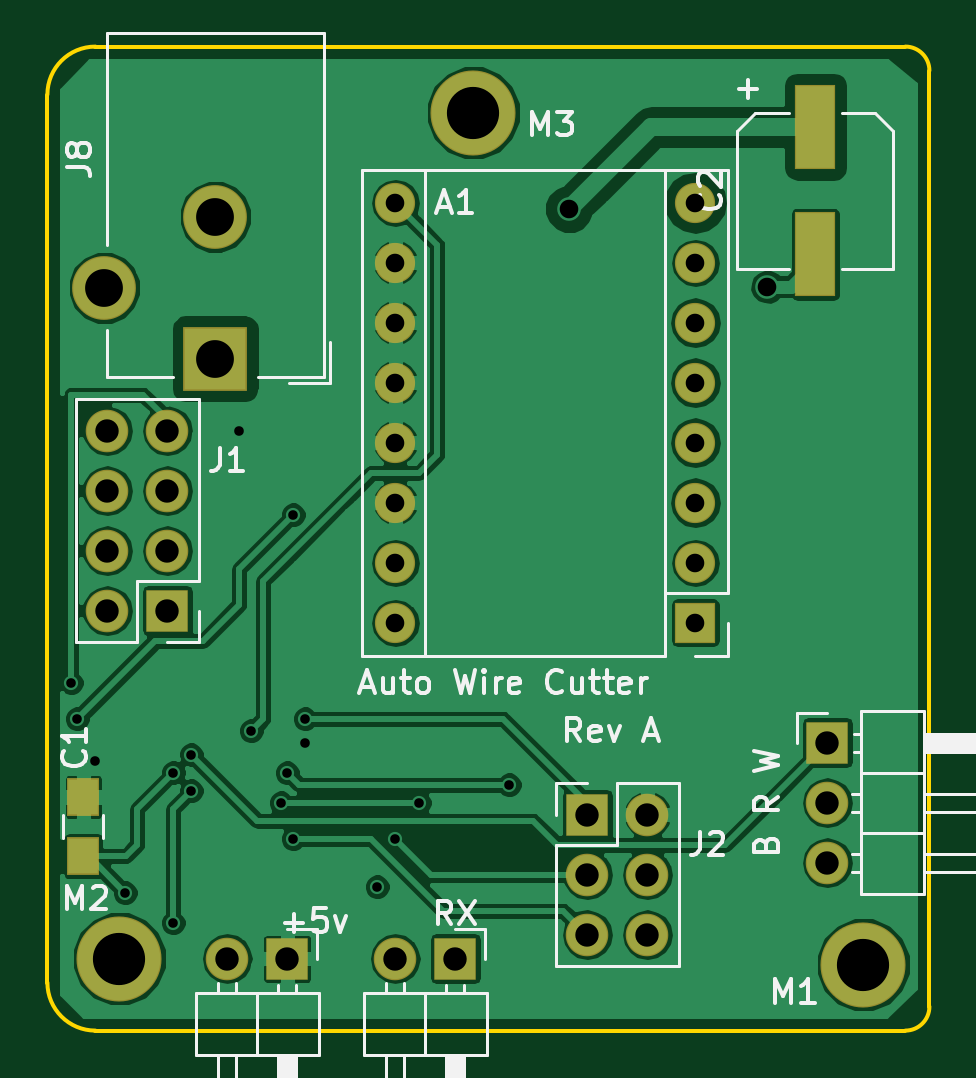
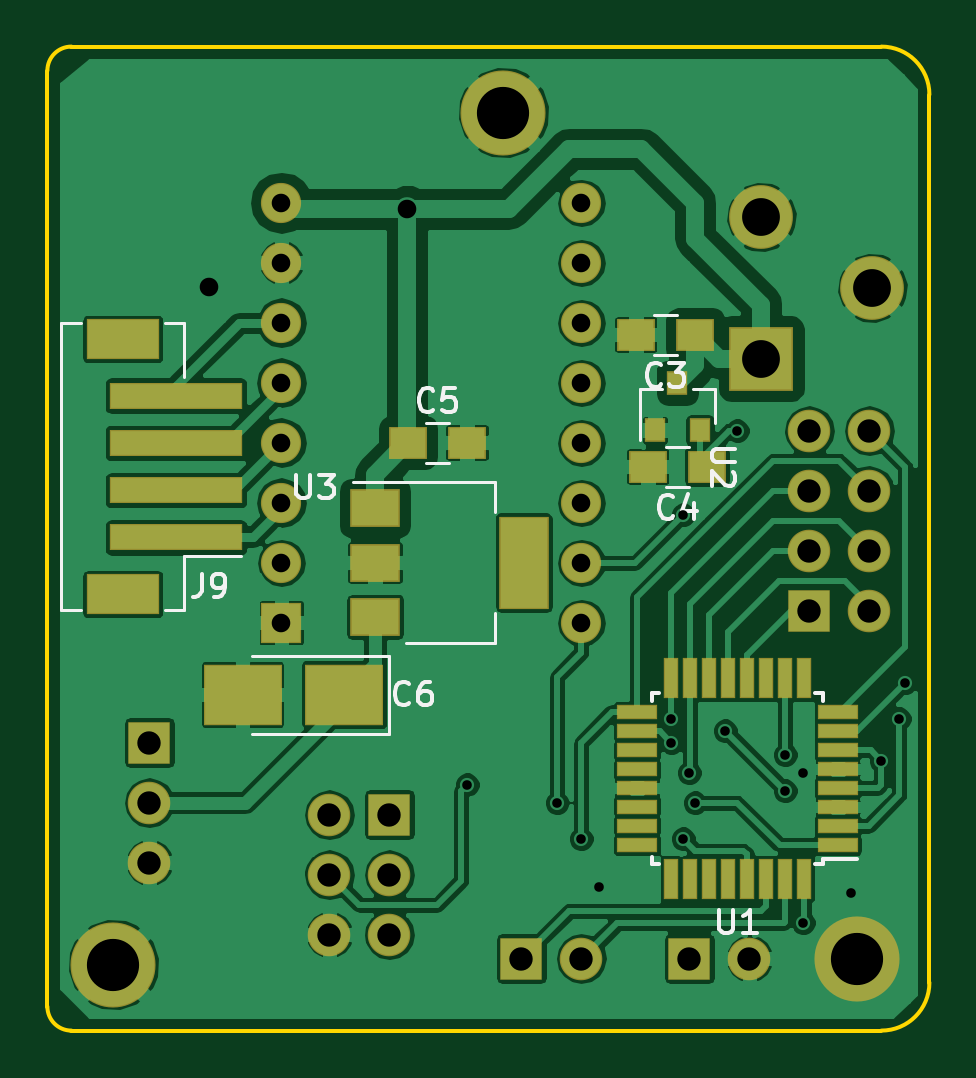
Circuit board: 8 layer files. Board 37.3 x 41.7 mm.
- bottom_copper: AutoWireCutterKC-B.Cu.gbr (110823 bytes)
- bottom_mask: AutoWireCutterKC-B.Mask.gbr (3288 bytes)
- bottom_silk: AutoWireCutterKC-B.SilkS.gbr (7415 bytes)
- outline: AutoWireCutterKC-Edge.Cuts.gbr (1147 bytes)
- top_copper: AutoWireCutterKC-F.Cu.gbr (77587 bytes)
- top_mask: AutoWireCutterKC-F.Mask.gbr (1786 bytes)
- top_silk: AutoWireCutterKC-F.SilkS.gbr (17323 bytes)
- drill: AutoWireCutterKC.drl (944 bytes)

=== bottom_copper: AutoWireCutterKC-B.Cu.gbr (110823 bytes, source omitted) ===
=== bottom_mask: AutoWireCutterKC-B.Mask.gbr ===
G04 #@! TF.FileFunction,Soldermask,Bot*
%FSLAX46Y46*%
G04 Gerber Fmt 4.6, Leading zero omitted, Abs format (unit mm)*
G04 Created by KiCad (PCBNEW 4.0.7) date 06/13/18 22:56:11*
%MOMM*%
%LPD*%
G01*
G04 APERTURE LIST*
%ADD10C,0.100000*%
%ADD11C,3.601600*%
%ADD12R,1.701600X1.701600*%
%ADD13O,1.701600X1.701600*%
%ADD14R,1.601600X1.351600*%
%ADD15R,3.301600X2.601600*%
%ADD16R,1.801600X1.801600*%
%ADD17O,1.801600X1.801600*%
%ADD18R,2.701600X2.701600*%
%ADD19C,2.701600*%
%ADD20R,1.701600X0.651600*%
%ADD21R,0.651600X1.701600*%
%ADD22R,0.901600X1.001600*%
%ADD23R,2.101600X3.901600*%
%ADD24R,2.101600X1.601600*%
%ADD25R,5.601600X1.101600*%
%ADD26R,3.101600X1.701600*%
G04 APERTURE END LIST*
D10*
D11*
X152654000Y-81026000D03*
X169164000Y-117094000D03*
X137668000Y-116840000D03*
D12*
X162052000Y-102616000D03*
D13*
X149352000Y-84836000D03*
X162052000Y-100076000D03*
X149352000Y-87376000D03*
X162052000Y-97536000D03*
X149352000Y-89916000D03*
X162052000Y-94996000D03*
X149352000Y-92456000D03*
X162052000Y-92456000D03*
X149352000Y-94996000D03*
X162052000Y-89916000D03*
X149352000Y-97536000D03*
X162052000Y-87376000D03*
X149352000Y-100076000D03*
X162052000Y-84836000D03*
X149352000Y-102616000D03*
D14*
X144546000Y-90424000D03*
X147046000Y-90424000D03*
X144038000Y-96012000D03*
X146538000Y-96012000D03*
X156698000Y-94996000D03*
X154198000Y-94996000D03*
D15*
X159394000Y-105664000D03*
X163694000Y-105664000D03*
D16*
X139700000Y-102108000D03*
D17*
X137160000Y-102108000D03*
X139700000Y-99568000D03*
X137160000Y-99568000D03*
X139700000Y-97028000D03*
X137160000Y-97028000D03*
X139700000Y-94488000D03*
X137160000Y-94488000D03*
D16*
X157480000Y-110744000D03*
D17*
X160020000Y-110744000D03*
X157480000Y-113284000D03*
X160020000Y-113284000D03*
X157480000Y-115824000D03*
X160020000Y-115824000D03*
D18*
X141732000Y-91440000D03*
D19*
X141732000Y-85440000D03*
X137032000Y-88440000D03*
D20*
X138498000Y-112020000D03*
X138498000Y-111220000D03*
X138498000Y-110420000D03*
X138498000Y-109620000D03*
X138498000Y-108820000D03*
X138498000Y-108020000D03*
X138498000Y-107220000D03*
X138498000Y-106420000D03*
D21*
X139948000Y-104970000D03*
X140748000Y-104970000D03*
X141548000Y-104970000D03*
X142348000Y-104970000D03*
X143148000Y-104970000D03*
X143948000Y-104970000D03*
X144748000Y-104970000D03*
X145548000Y-104970000D03*
D20*
X146998000Y-106420000D03*
X146998000Y-107220000D03*
X146998000Y-108020000D03*
X146998000Y-108820000D03*
X146998000Y-109620000D03*
X146998000Y-110420000D03*
X146998000Y-111220000D03*
X146998000Y-112020000D03*
D21*
X145548000Y-113470000D03*
X144748000Y-113470000D03*
X143948000Y-113470000D03*
X143148000Y-113470000D03*
X142348000Y-113470000D03*
X141548000Y-113470000D03*
X140748000Y-113470000D03*
X139948000Y-113470000D03*
D22*
X146238000Y-94472000D03*
X144338000Y-94472000D03*
X145288000Y-92472000D03*
D23*
X151790000Y-100076000D03*
D24*
X158090000Y-100076000D03*
X158090000Y-102376000D03*
X158090000Y-97776000D03*
D16*
X151892000Y-116840000D03*
D17*
X149352000Y-116840000D03*
D16*
X144780000Y-116840000D03*
D17*
X142240000Y-116840000D03*
D16*
X167640000Y-107696000D03*
D17*
X167640000Y-110236000D03*
X167640000Y-112776000D03*
D25*
X166515000Y-99012000D03*
X166515000Y-97012000D03*
X166515000Y-95012000D03*
X166515000Y-93012000D03*
D26*
X168765000Y-101412000D03*
X168765000Y-90612000D03*
M02*

=== bottom_silk: AutoWireCutterKC-B.SilkS.gbr (7415 bytes, source omitted) ===
=== outline: AutoWireCutterKC-Edge.Cuts.gbr ===
G04 #@! TF.FileFunction,Profile,NP*
%FSLAX46Y46*%
G04 Gerber Fmt 4.6, Leading zero omitted, Abs format (unit mm)*
G04 Created by KiCad (PCBNEW 4.0.7) date 06/13/18 22:56:11*
%MOMM*%
%LPD*%
G01*
G04 APERTURE LIST*
%ADD10C,0.100000*%
%ADD11C,0.150000*%
G04 APERTURE END LIST*
D10*
D11*
X170942000Y-119888000D02*
G75*
G03X171958000Y-118872000I0J1016000D01*
G01*
X171958000Y-79248000D02*
G75*
G03X170942000Y-78232000I-1016000J0D01*
G01*
X169926000Y-78232000D02*
X170942000Y-78232000D01*
X171958000Y-118872000D02*
X171958000Y-79248000D01*
X169926000Y-119888000D02*
X170942000Y-119888000D01*
X168402000Y-119888000D02*
X169926000Y-119888000D01*
X169672000Y-78232000D02*
X169926000Y-78232000D01*
X168402000Y-78232000D02*
X169672000Y-78232000D01*
X134620000Y-117856000D02*
G75*
G03X136652000Y-119888000I2032000J0D01*
G01*
X136652000Y-78232000D02*
G75*
G03X134620000Y-80264000I0J-2032000D01*
G01*
X134620000Y-80264000D02*
X134620000Y-117856000D01*
X142240000Y-78232000D02*
X136652000Y-78232000D01*
X142240000Y-119888000D02*
X136652000Y-119888000D01*
X168402000Y-78232000D02*
X142240000Y-78232000D01*
X168402000Y-119888000D02*
X142240000Y-119888000D01*
M02*

=== top_copper: AutoWireCutterKC-F.Cu.gbr (77587 bytes, source omitted) ===
=== top_mask: AutoWireCutterKC-F.Mask.gbr ===
G04 #@! TF.FileFunction,Soldermask,Top*
%FSLAX46Y46*%
G04 Gerber Fmt 4.6, Leading zero omitted, Abs format (unit mm)*
G04 Created by KiCad (PCBNEW 4.0.7) date 06/13/18 22:56:11*
%MOMM*%
%LPD*%
G01*
G04 APERTURE LIST*
%ADD10C,0.100000*%
%ADD11C,3.601600*%
%ADD12R,1.701600X1.701600*%
%ADD13O,1.701600X1.701600*%
%ADD14R,1.351600X1.601600*%
%ADD15R,1.701600X3.601600*%
%ADD16R,1.801600X1.801600*%
%ADD17O,1.801600X1.801600*%
%ADD18R,2.701600X2.701600*%
%ADD19C,2.701600*%
G04 APERTURE END LIST*
D10*
D11*
X152654000Y-81026000D03*
X169164000Y-117094000D03*
X137668000Y-116840000D03*
D12*
X162052000Y-102616000D03*
D13*
X149352000Y-84836000D03*
X162052000Y-100076000D03*
X149352000Y-87376000D03*
X162052000Y-97536000D03*
X149352000Y-89916000D03*
X162052000Y-94996000D03*
X149352000Y-92456000D03*
X162052000Y-92456000D03*
X149352000Y-94996000D03*
X162052000Y-89916000D03*
X149352000Y-97536000D03*
X162052000Y-87376000D03*
X149352000Y-100076000D03*
X162052000Y-84836000D03*
X149352000Y-102616000D03*
D14*
X136144000Y-110002000D03*
X136144000Y-112502000D03*
D15*
X167132000Y-81628000D03*
X167132000Y-87028000D03*
D16*
X139700000Y-102108000D03*
D17*
X137160000Y-102108000D03*
X139700000Y-99568000D03*
X137160000Y-99568000D03*
X139700000Y-97028000D03*
X137160000Y-97028000D03*
X139700000Y-94488000D03*
X137160000Y-94488000D03*
D16*
X157480000Y-110744000D03*
D17*
X160020000Y-110744000D03*
X157480000Y-113284000D03*
X160020000Y-113284000D03*
X157480000Y-115824000D03*
X160020000Y-115824000D03*
D18*
X141732000Y-91440000D03*
D19*
X141732000Y-85440000D03*
X137032000Y-88440000D03*
D16*
X151892000Y-116840000D03*
D17*
X149352000Y-116840000D03*
D16*
X144780000Y-116840000D03*
D17*
X142240000Y-116840000D03*
D16*
X167640000Y-107696000D03*
D17*
X167640000Y-110236000D03*
X167640000Y-112776000D03*
M02*

=== top_silk: AutoWireCutterKC-F.SilkS.gbr (17323 bytes, source omitted) ===
=== drill: AutoWireCutterKC.drl ===
M48
;DRILL file {KiCad 4.0.7} date 06/13/18 22:56:41
;FORMAT={-:-/ absolute / inch / decimal}
FMAT,2
INCH,TZ
T1C0.016
T2C0.031
T3C0.039
T4C0.063
T5C0.087
%
G90
G05
M72
T1
X5.34Y-4.14
X5.35Y-4.2
X5.38Y-4.27
X5.43Y-4.49
X5.51Y-4.29
X5.51Y-4.54
X5.54Y-4.26
X5.54Y-4.32
X5.62Y-3.72
X5.64Y-4.22
X5.69Y-4.34
X5.7Y-4.29
X5.71Y-3.86
X5.71Y-4.4
X5.73Y-4.2
X5.73Y-4.24
X5.85Y-4.48
X5.88Y-4.4
X5.92Y-4.34
X6.07Y-4.31
T2
X5.88Y-3.34
X5.88Y-3.44
X5.88Y-3.54
X5.88Y-3.64
X5.88Y-3.74
X5.88Y-3.84
X5.88Y-3.94
X5.88Y-4.04
X6.17Y-3.35
X6.38Y-3.34
X6.38Y-3.44
X6.38Y-3.54
X6.38Y-3.64
X6.38Y-3.74
X6.38Y-3.84
X6.38Y-3.94
X6.38Y-4.04
X6.5Y-3.48
T3
X5.4Y-3.72
X5.4Y-3.82
X5.4Y-3.92
X5.4Y-4.02
X5.5Y-3.72
X5.5Y-3.82
X5.5Y-3.92
X5.5Y-4.02
X5.6Y-4.6
X5.7Y-4.6
X5.88Y-4.6
X5.98Y-4.6
X6.2Y-4.36
X6.2Y-4.46
X6.2Y-4.56
X6.3Y-4.36
X6.3Y-4.46
X6.3Y-4.56
X6.6Y-4.24
X6.6Y-4.34
X6.6Y-4.44
T4
X5.395Y-3.4819
X5.58Y-3.3638
X5.58Y-3.6
T5
X5.42Y-4.6
X6.01Y-3.19
X6.66Y-4.61
T0
M30

